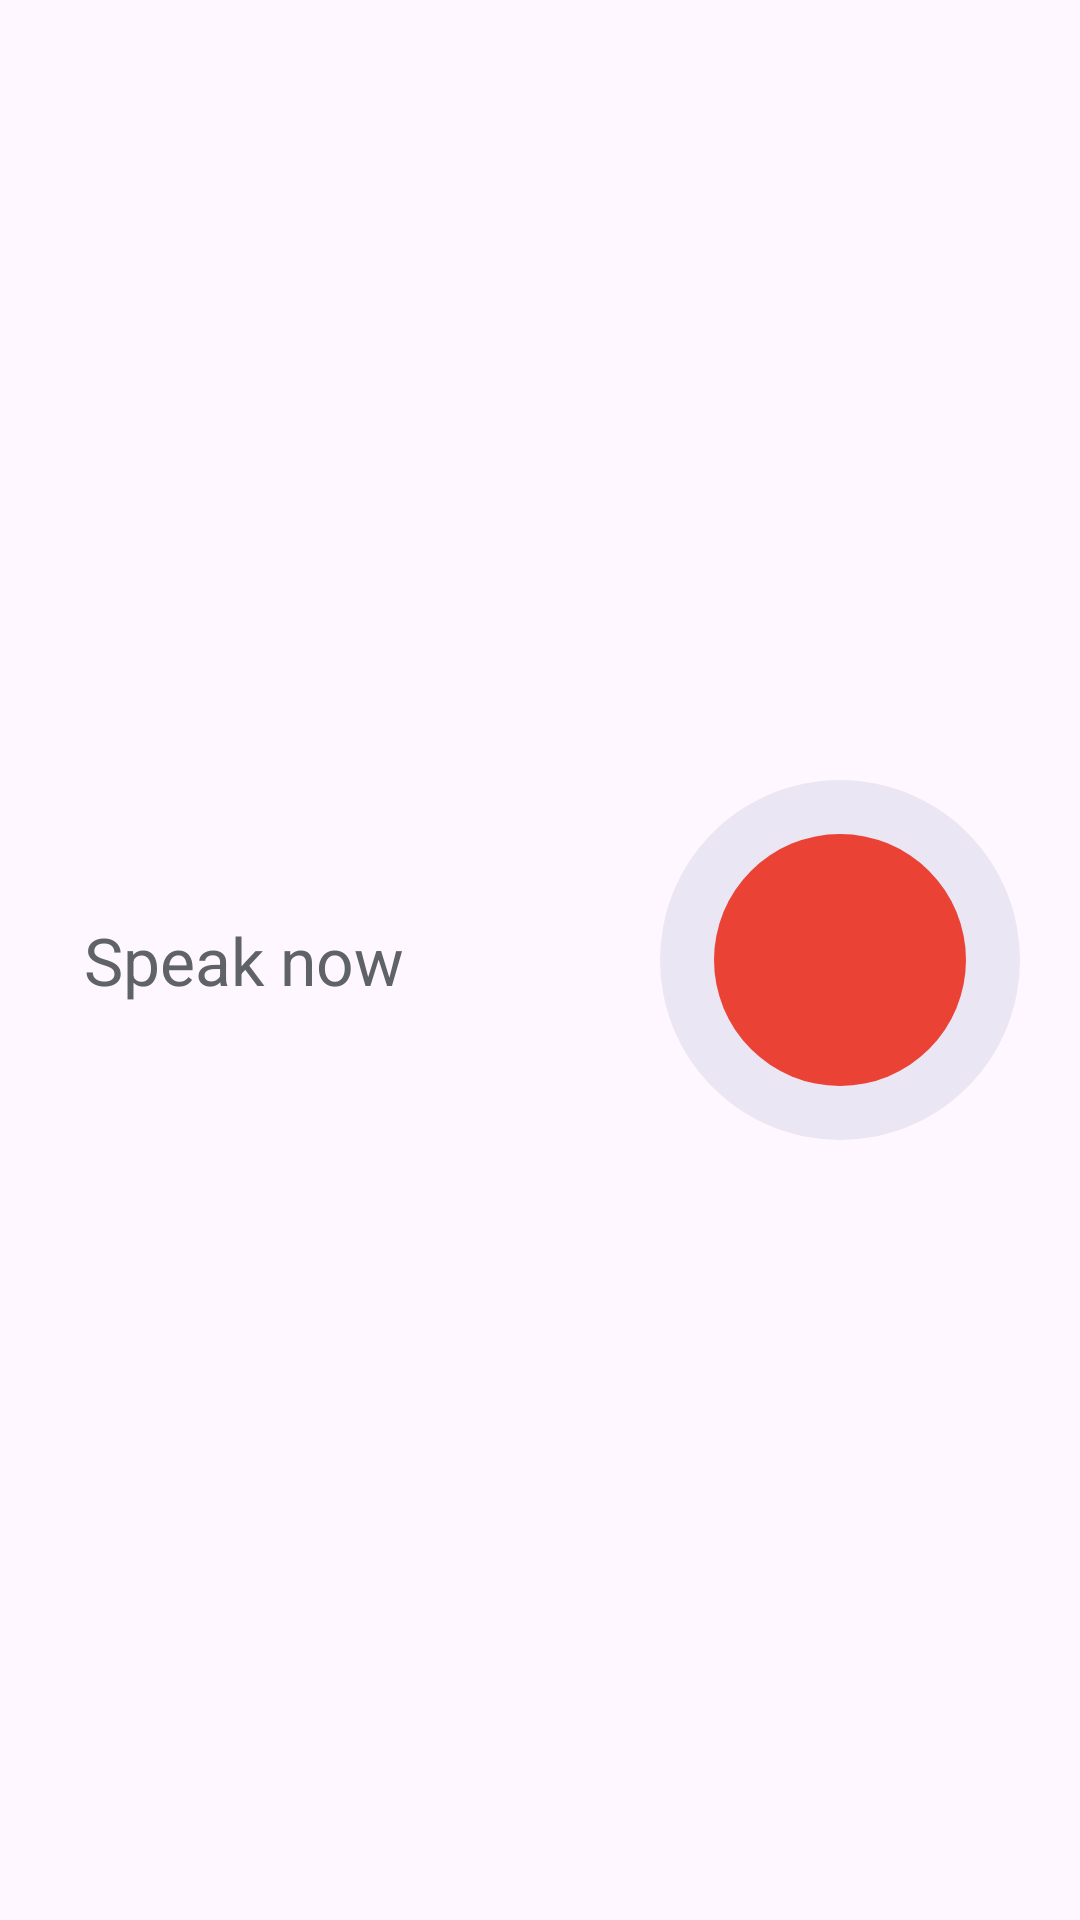

This screen was rendered from an Android layout file. Write that file and the resources it references.
<!-- AndroidManifest.xml: application theme Theme.AiChatClient -->
<!-- res/layout/dialog_voice.xml -->
<?xml version="1.0" encoding="utf-8"?>
<LinearLayout xmlns:android="http://schemas.android.com/apk/res/android"
    android:layout_width="match_parent"
    android:layout_height="wrap_content"
    android:background="@drawable/bg_voice_dialog"
    android:gravity="center_vertical"
    android:orientation="horizontal"
    android:paddingStart="28dp"
    android:paddingTop="24dp"
    android:paddingEnd="20dp"
    android:paddingBottom="24dp">

    <TextView
        android:id="@+id/voiceText"
        android:layout_width="0dp"
        android:layout_height="wrap_content"
        android:layout_weight="1"
        android:text="Speak now"
        android:textColor="#5F6368"
        android:textSize="22sp" />

    <FrameLayout
        android:layout_width="120dp"
        android:layout_height="120dp">

        
        <View
            android:id="@+id/voiceHalo"
            android:layout_width="120dp"
            android:layout_height="120dp"
            android:background="@drawable/bg_voice_halo" />

        
        <FrameLayout
            android:layout_width="84dp"
            android:layout_height="84dp"
            android:layout_gravity="center"
            android:background="@drawable/bg_voice_mic">

            <ImageView
                android:layout_width="36dp"
                android:layout_height="36dp"
                android:layout_gravity="center"
                android:src="@drawable/ic_mic_white" />
        </FrameLayout>
    </FrameLayout>
</LinearLayout>
<!-- resources referenced by this layout -->
<resources>
  <!-- drawable bg_voice_halo (drawable) -->
  <?xml version="1.0" encoding="utf-8"?>
  <shape xmlns:android="http://schemas.android.com/apk/res/android"
      android:shape="oval">
      <solid android:color="#EAE6F4" />
  </shape>
  <!-- drawable bg_voice_mic (drawable) -->
  <?xml version="1.0" encoding="utf-8"?>
  <shape xmlns:android="http://schemas.android.com/apk/res/android"
      android:shape="oval">
      <solid android:color="#EA4335" />
  </shape>
  <style name="Theme.AiChatClient" parent="Base.Theme.AiChatClient" />
  <style name="Base.Theme.AiChatClient" parent="Theme.Material3.DayNight.NoActionBar">
          
          
      </style>
</resources>
